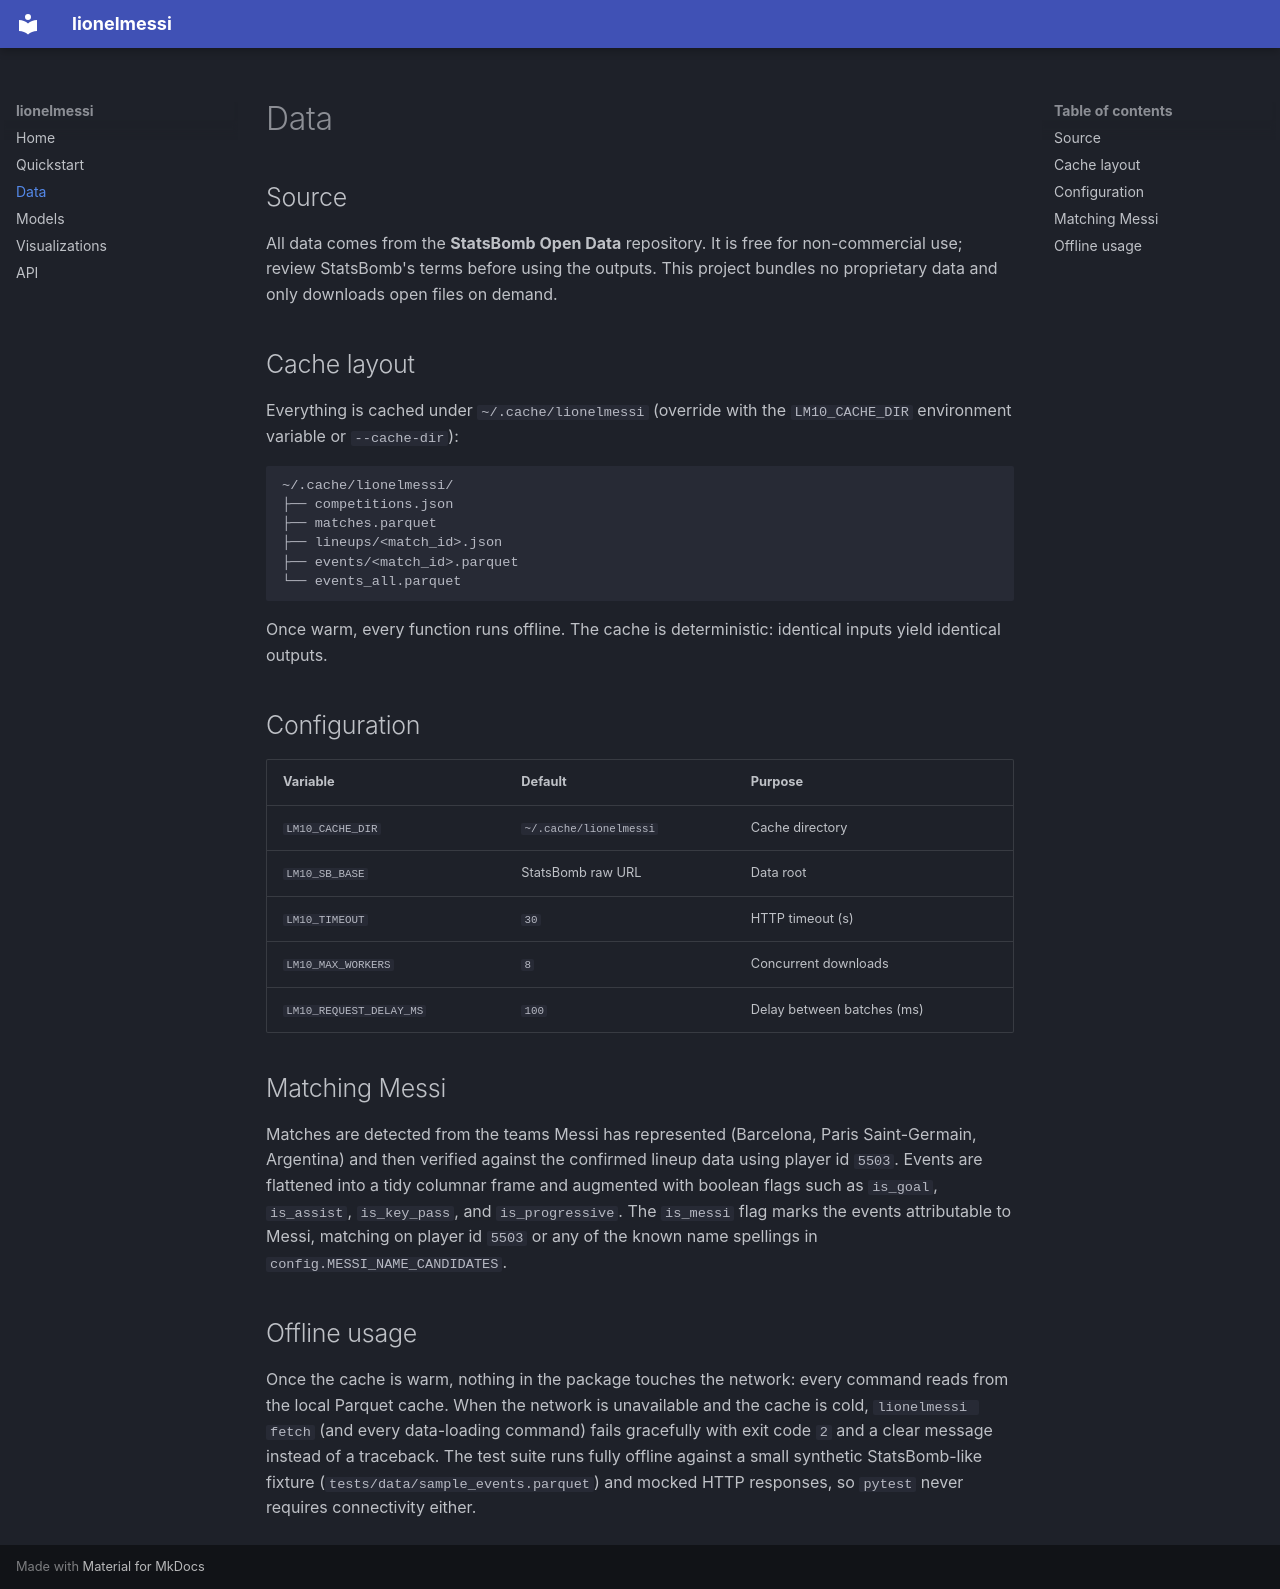

repository: Sraviprovez/lionelmessi · page: data/index.html · generator: mkdocs

# Data

## Source

All data comes from the **StatsBomb Open Data** repository. It is free for
non-commercial use; review StatsBomb's terms before using the outputs. This
project bundles no proprietary data and only downloads open files on demand.

## Cache layout

Everything is cached under `~/.cache/lionelmessi` (override with the
`LM10_CACHE_DIR` environment variable or `--cache-dir`):

```
~/.cache/lionelmessi/
├── competitions.json
├── matches.parquet
├── lineups/<match_id>.json
├── events/<match_id>.parquet
└── events_all.parquet
```

Once warm, every function runs offline. The cache is deterministic: identical
inputs yield identical outputs.

## Configuration

| Variable | Default | Purpose |
| --- | --- | --- |
| `LM10_CACHE_DIR` | `~/.cache/lionelmessi` | Cache directory |
| `LM10_SB_BASE` | StatsBomb raw URL | Data root |
| `LM10_TIMEOUT` | `30` | HTTP timeout (s) |
| `LM10_MAX_WORKERS` | `8` | Concurrent downloads |
| `LM10_REQUEST_DELAY_MS` | `100` | Delay between batches (ms) |

## Matching Messi

Matches are detected from the teams Messi has represented (Barcelona,
Paris Saint-Germain, Argentina) and then verified against the confirmed lineup
data using player id `5503`. Events are flattened into a tidy columnar frame and
augmented with boolean flags such as `is_goal`, `is_assist`, `is_key_pass`, and
`is_progressive`. The `is_messi` flag marks the events attributable to Messi,
matching on player id `5503` or any of the known name spellings in
`config.MESSI_NAME_CANDIDATES`.

## Offline usage

Once the cache is warm, nothing in the package touches the network: every
command reads from the local Parquet cache. When the network is unavailable and
the cache is cold, `lionelmessi fetch` (and every data-loading command) fails
gracefully with exit code `2` and a clear message instead of a traceback. The
test suite runs fully offline against a small synthetic StatsBomb-like fixture
(`tests/data/sample_events.parquet`) and mocked HTTP responses, so `pytest`
never requires connectivity either.
